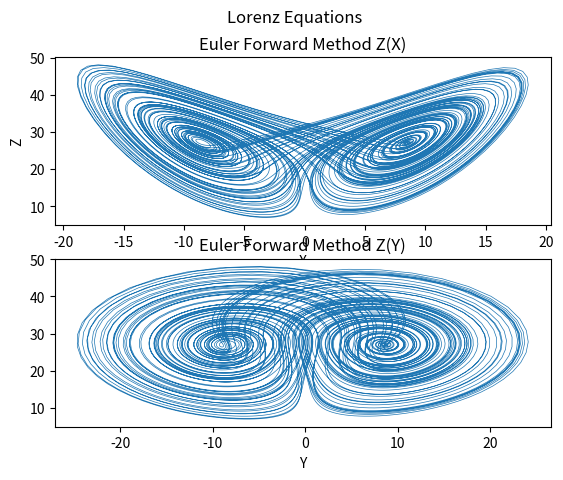

The matplotlib source for this figure:
import numpy as np
import matplotlib.pyplot as plt

# the ODEs
def lorenz(x, y, z, sigma, rho, beta):
    differentialX = sigma*(y - x)
    differentialY = rho*x - y - x*z
    differentialZ = x*y - beta*z
    return differentialX, differentialY, differentialZ

# Initializing the Matrics
differentialT = 0.01
numberSteps = 10000
X = np.empty(numberSteps + 1)
Y = np.empty(numberSteps + 1)
Z = np.empty(numberSteps + 1)

# Set  values
X[0], Y[0], Z[0] = (1, 0, 20)
sigma=10
rho=28
beta=8/3

# Predictor-Corrector
for i in range(numberSteps):
    differentialX, differentialY, differentialZ = lorenz(X[i], Y[i], Z[i], sigma, rho, beta)
    X[i + 1] = X[i] + (differentialX * differentialT)
    Y[i + 1] = Y[i] + (differentialY * differentialT)
    Z[i + 1] = Z[i] + (differentialZ * differentialT)

# 3D Plot
# fig = plt.figure()
# ax = fig.gca(projection='3d')
# ax.plot(X, Y, Z, lw=0.5)
# ax.set_xlabel("X Axis")
# ax.set_ylabel("Y Axis")
# ax.set_zlabel("Z Axis")
# ax.set_title("Lorenz Attractor")
# plt.show()


# 2D Plot
fig, (ax1, ax2) = plt.subplots(2)
fig.suptitle('Lorenz Equations')
ax1.plot(X, Z, lw=0.5)
ax1.set_title('Euler Forward Method Z(X)')
ax1.set_xlabel('X')
ax1.set_ylabel('Z')
ax2.plot(Y, Z, lw=0.5)
ax2.set_title('Euler Forward Method Z(Y)')
ax2.set_xlabel('Y')
plt.show()